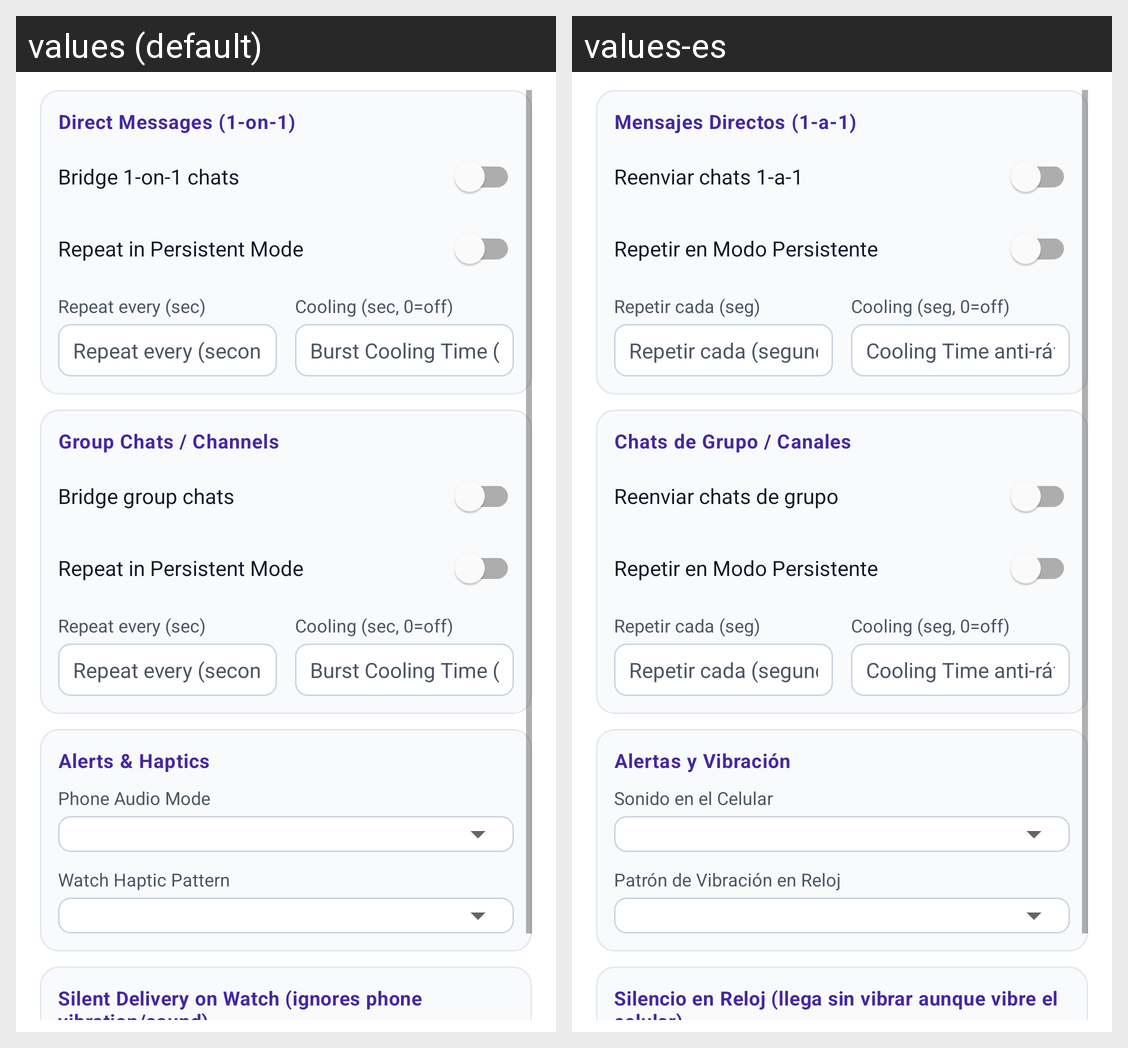

This grid shows one Android layout under two languages. Give, for every string resource on the screen, its name, the default text and each shown locale's text.
Android screen res/layout/dialog_edit_app_rule.xml rendered under 2 locales, left to right: values (default), values-es. Device: Nexus 5 (rendered at 1080×1920; each locale shown at half size, 540×960, under a caption strip naming it); theme Theme.WatchBridge.
Strings drawn on this screen, with the default value and each locale's value (text and hints the layout hard-codes, and strings that could not be matched under every locale, appear in the picture but are not listed):

dlg_direct_section
  values: Direct Messages (1-on-1)
  values-es: Mensajes Directos (1-a-1)

dlg_enable_direct
  values: Bridge 1-on-1 chats
  values-es: Reenviar chats 1-a-1

dlg_repeat_persistent
  values: Repeat in Persistent Mode
  values-es: Repetir en Modo Persistente

label_repeat_sec
  values: Repeat every (sec)
  values-es: Repetir cada (seg)

hint_repeat_sec
  values: Repeat every (seconds)
  values-es: Repetir cada (segundos)

label_cooldown_sec
  values: Cooling (sec, 0=off)
  values-es: Cooling (seg, 0=off)

hint_cooldown_sec
  values: Burst Cooling Time (sec, 0 = off)
  values-es: Cooling Time anti-ráfagas (seg, 0 = apagado)

dlg_group_section
  values: Group Chats / Channels
  values-es: Chats de Grupo / Canales

dlg_enable_group
  values: Bridge group chats
  values-es: Reenviar chats de grupo

label_sound_haptic_section
  values: Alerts & Haptics
  values-es: Alertas y Vibración

dlg_sound_mode
  values: Phone Audio Mode
  values-es: Sonido en el Celular

dlg_haptic_pattern
  values: Watch Haptic Pattern
  values-es: Patrón de Vibración en Reloj

dlg_silent_watch_section
  values: Silent Delivery on Watch (ignores phone vibration/sound)
  values-es: Silencio en Reloj (llega sin vibrar aunque vibre el celular)
